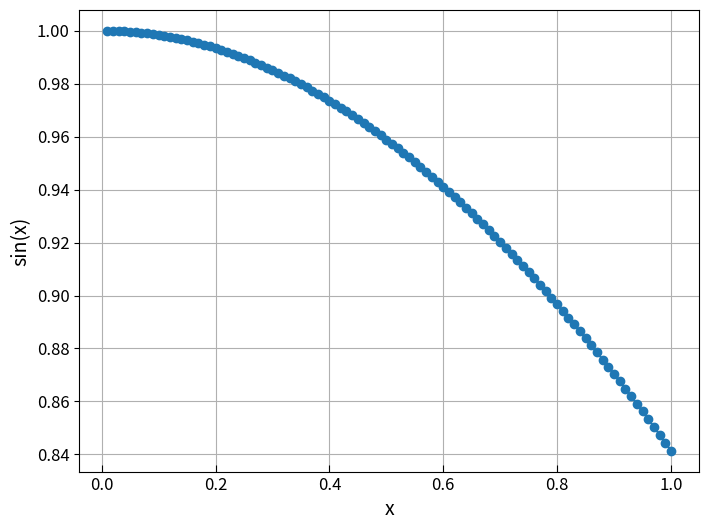

This chart was generated by the following Python code:
#!/usr/bin/env python
import numpy as np
import matplotlib.pyplot as plt

# 図の体裁
# plt.style.use('classic')
plt_dic = {}
plt_dic['legend.fancybox'] = True
plt_dic['legend.labelspacing'] = 0.3
plt_dic['legend.numpoints'] = 3
plt_dic['figure.figsize'] = [8, 6]
plt_dic['axes.grid'] = True
plt_dic['font.size'] = 12
plt_dic['legend.fontsize'] = 12
plt_dic['axes.labelsize'] = 14
plt_dic['xtick.major.size'] = 5
plt_dic['xtick.minor.size'] = 3
plt_dic['xtick.direction'] = 'in'
plt_dic['savefig.bbox'] = 'tight'
plt_dic['savefig.dpi'] = 150
plt_dic['savefig.transparent'] = True
# plt_dic['font.sans-serif'] = ['Hiragino Maru Gothic Pro']
plt.rcParams.update(plt_dic)

fig, ax = plt.subplots()
space = np.linspace(0, 100, 101)/100
hoge = np.sin(space)/space
ax.plot(space, hoge, "o-")
ax.set_xlabel('x')
ax.set_ylabel('sin(x)')
fig.savefig("lorch.png")
# plt.tight_layout()
# plt.show()
